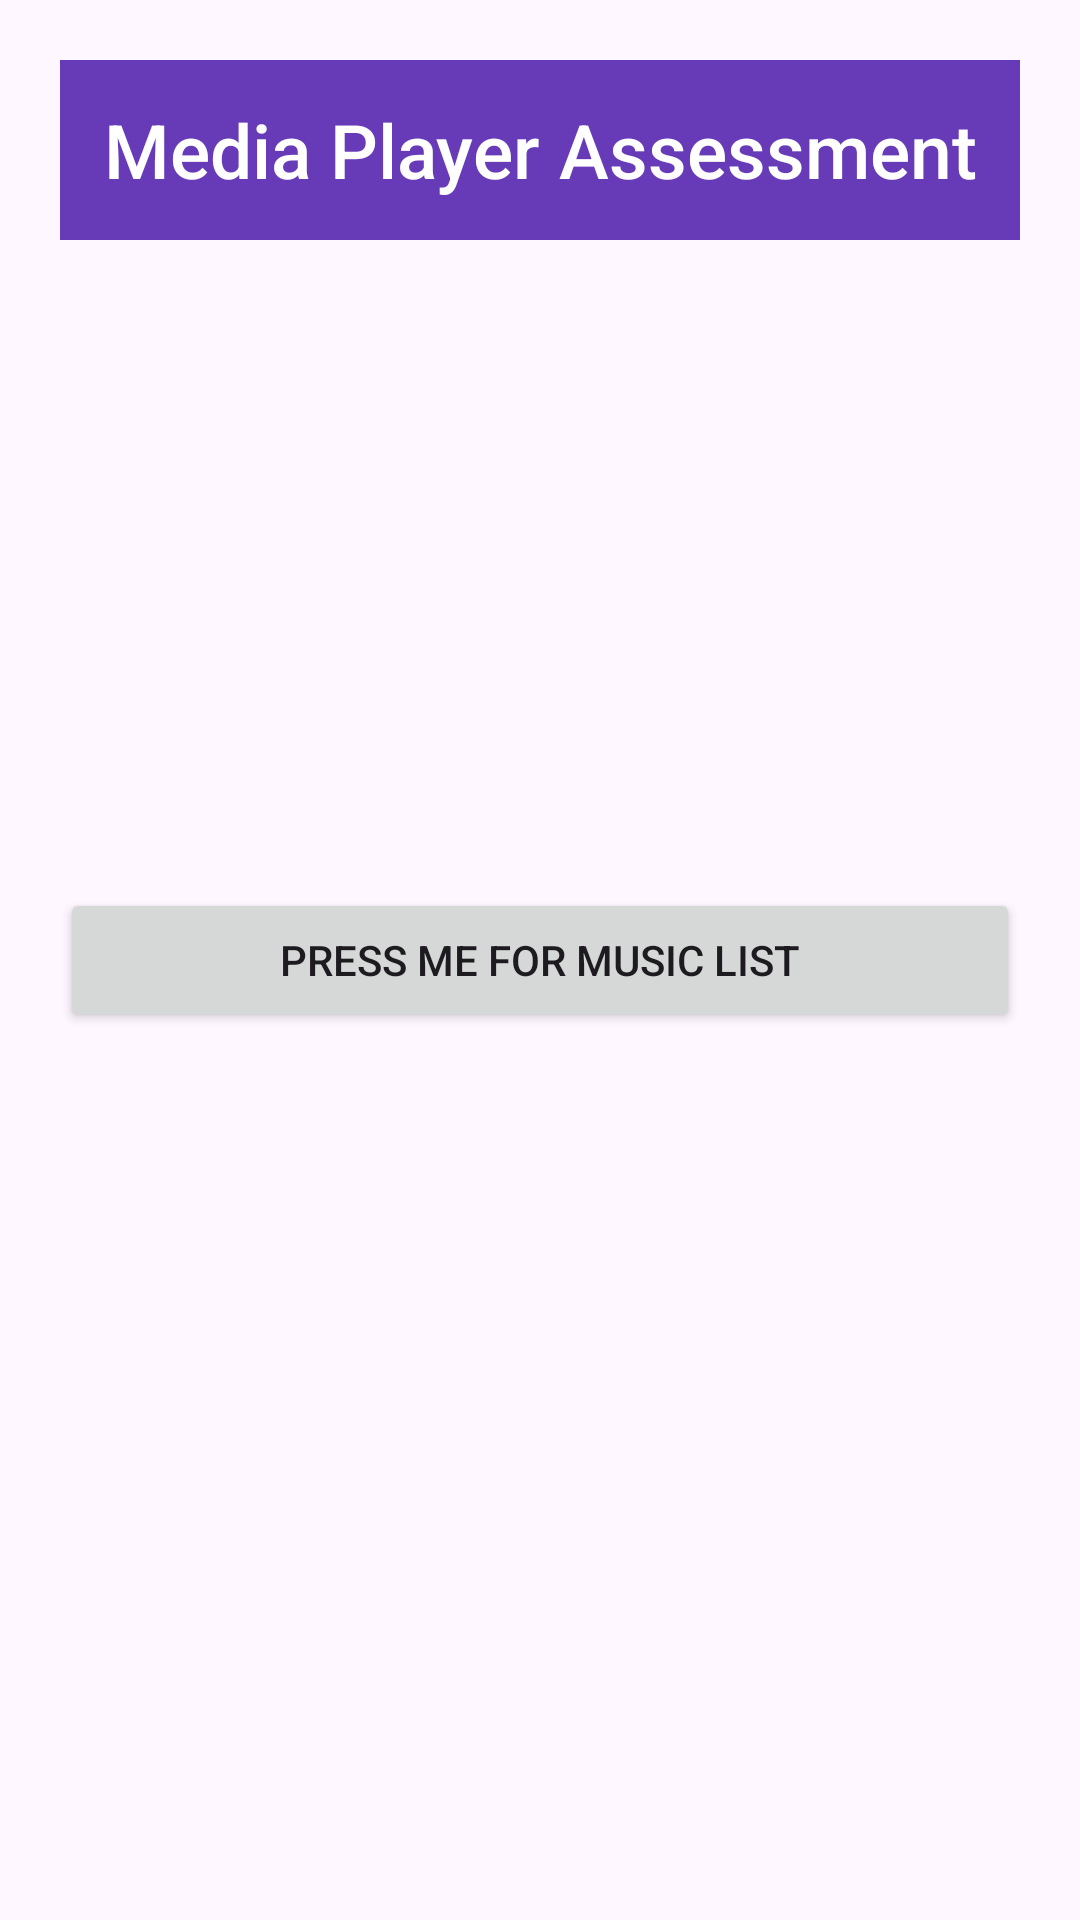

The Android layout XML behind this screen, and the referenced resources:
<!-- AndroidManifest.xml: application theme Theme.GetYoTeam -->
<!-- res/layout/activity_main.xml -->
<?xml version="1.0" encoding="utf-8"?>
<RelativeLayout xmlns:android="http://schemas.android.com/apk/res/android"
    xmlns:app="http://schemas.android.com/apk/res-auto"
    xmlns:tools="http://schemas.android.com/tools"
    android:layout_width="match_parent"
    android:layout_height="match_parent"
    android:padding="20dp"
    tools:context=".MainActivity">

    <TextView
        android:id="@+id/notificationv"
        android:layout_width="391dp"
        android:layout_height="60dp"
        android:gravity="center"
        android:layout_alignParentEnd="true"
        android:layout_marginStart="0dp"
        android:layout_marginEnd="0dp"
        android:background="#673AB7"
        android:fontFamily="sans-serif-medium"
        android:text="Media Player Assessment"
        android:textColor="@color/white"
        android:textSize="25sp" />

    <ImageView
        android:layout_marginTop="100dp"
        android:layout_width="wrap_content"
        android:layout_height="wrap_content"
        android:src="@drawable/ic_launcher_background"></ImageView>

    <LinearLayout
        android:layout_centerVertical="true"
        android:layout_width="match_parent"
        android:layout_height="wrap_content"
        android:orientation="vertical">

        <Button
            android:id="@+id/question_one"
            android:layout_width="match_parent"
            android:layout_height="wrap_content"
            android:text="Press Me For Music List"/>

    </LinearLayout>

    <ImageView
        android:layout_marginTop="400dp"
        android:layout_width="wrap_content"
        android:layout_height="200dp"
        android:src="@drawable/ic_launcher_background"></ImageView>

</RelativeLayout>
<!-- resources referenced by this layout -->
<resources>
  <style name="Theme.GetYoTeam" parent="Base.Theme.GetYoTeam" />
  <style name="Base.Theme.GetYoTeam" parent="Theme.Material3.DayNight.NoActionBar">
          
          
      </style>
  <!-- not gathered from this repository: default colours our renderer supplied (Android Studio template values) -->
  <color name="white">#FFFFFFFF</color>
</resources>
